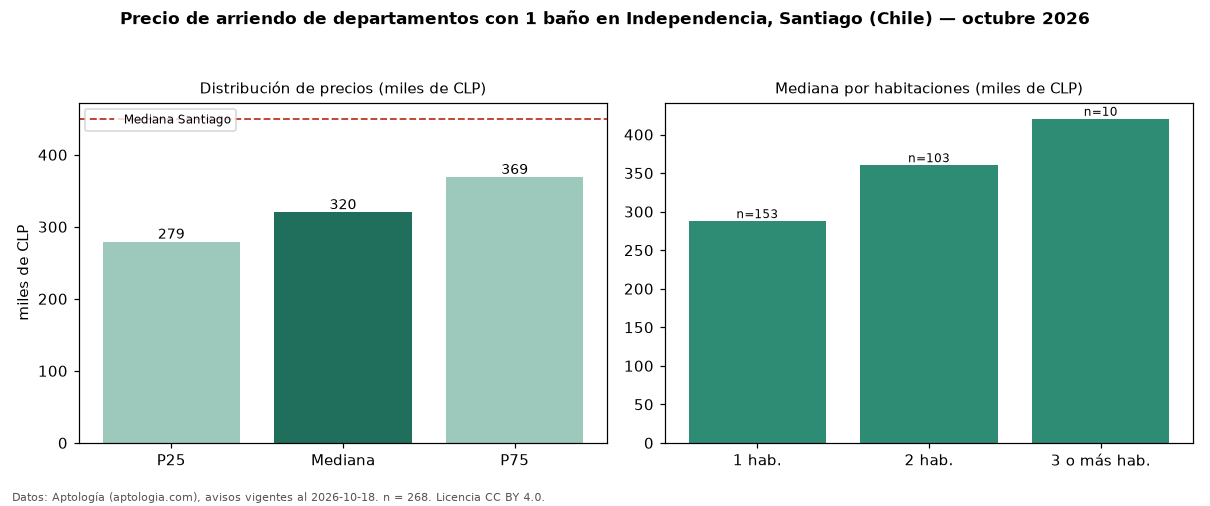

The table this chart was drawn from, first rows:
seccion, metrica, valor, moneda, n
filtro, ban1, con 1 baño, , 268
precio, p25, 279050, CLP, 268
precio, mediana, 320000, CLP, 268
precio, p75, 368775, CLP, 268
precio, minimo, 160000, CLP, 268
precio, maximo, 550000, CLP, 268
m2, mediana_precio_m2, 8919, CLP, 207
m2, area_mediana_m2, 35.0, m2, 207
banos, mediana_banos, 1.0, , 
habitaciones, 1, 287683, CLP, 153
habitaciones, 2, 360255, CLP, 103
habitaciones, 3+, 420496, CLP, 10
ciudad, mediana_ciudad_referencia, 450000, CLP, 
ciudad, mediana_m2_ciudad, 9800, CLP, 
fuente, fecha_datos, 2026-10-18, , 
fuente, atribucion, https://www.aptologia.com/cl/arriendo/sa…, , 
fuente, licencia, CC BY 4.0, , 
